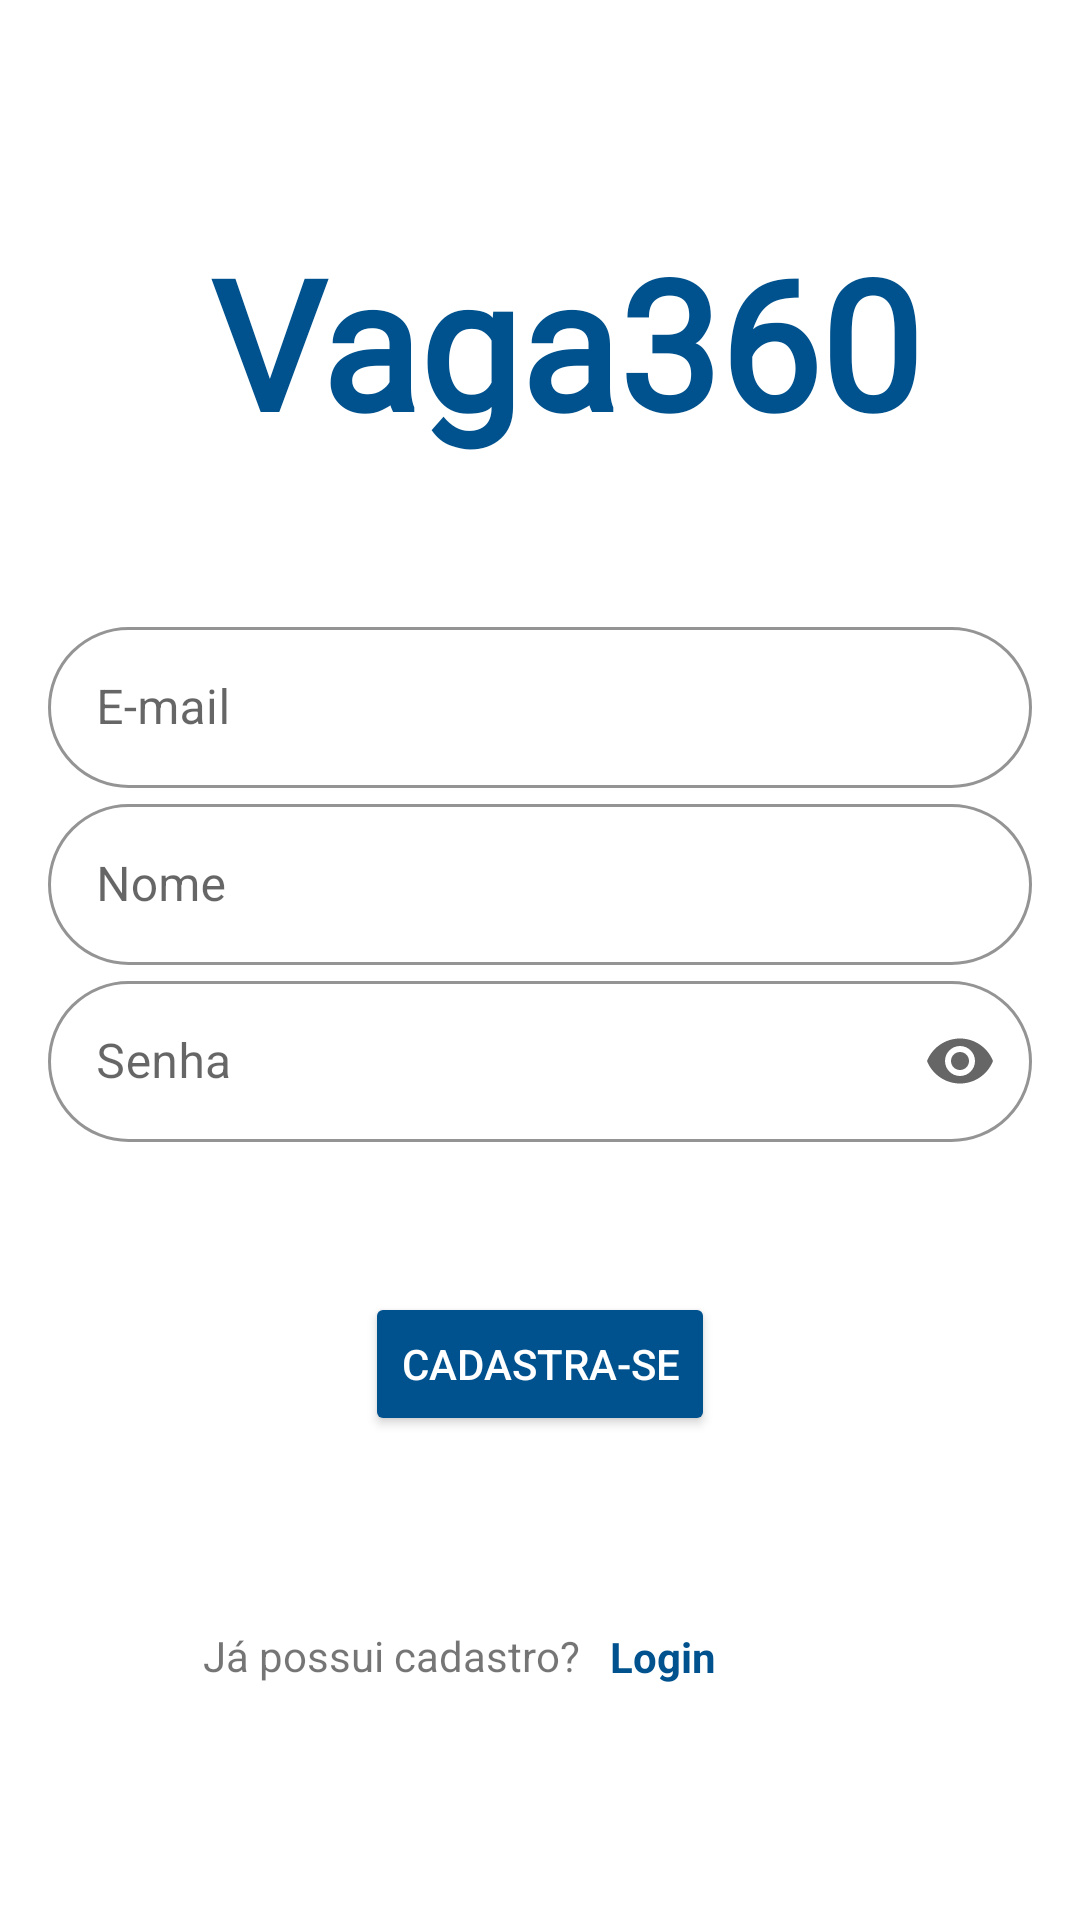

Write the Android layout XML for this screen, with the resource values it uses.
<!-- AndroidManifest.xml: application theme AppTheme -->
<!-- res/layout/fragment_sign_up.xml -->
<?xml version="1.0" encoding="utf-8"?>
<androidx.constraintlayout.widget.ConstraintLayout xmlns:android="http://schemas.android.com/apk/res/android"
    xmlns:app="http://schemas.android.com/apk/res-auto"
    xmlns:tools="http://schemas.android.com/tools"
    android:id="@+id/container"
    android:layout_width="match_parent"
    android:layout_height="match_parent"
    android:paddingLeft="@dimen/fragment_horizontal_margin"
    android:paddingTop="@dimen/fragment_vertical_margin"
    android:paddingRight="@dimen/fragment_horizontal_margin"
    android:paddingBottom="@dimen/fragment_vertical_margin"
    tools:context=".ui.login.SignUpFragment">

    <com.google.android.material.textfield.TextInputLayout
        android:id="@+id/usernameLayout"
        style="@style/Widget.MaterialComponents.TextInputLayout.OutlinedBox"
        android:layout_width="match_parent"
        android:layout_height="wrap_content"
        android:layout_marginStart="16dp"
        android:layout_marginEnd="16dp"
        android:hint="Nome"
        app:boxBackgroundMode="outline"
        app:boxCornerRadiusBottomEnd="50dp"
        app:boxCornerRadiusBottomStart="50dp"
        app:boxCornerRadiusTopEnd="50dp"
        app:boxCornerRadiusTopStart="50dp"
        app:boxStrokeColor="#CCCCCC"
        app:layout_constraintBottom_toTopOf="@+id/passwordLayout"
        app:layout_constraintEnd_toEndOf="parent"
        app:layout_constraintHorizontal_bias="0.5"
        app:layout_constraintStart_toStartOf="parent"
        app:layout_constraintTop_toBottomOf="@+id/emailLayout"
        app:placeholderText="Digite seu e-mail">

        <com.google.android.material.textfield.TextInputEditText
            android:id="@+id/username"
            android:layout_width="match_parent"
            android:layout_height="wrap_content"
            android:inputType="textEmailAddress"
            android:padding="16dp" />
    </com.google.android.material.textfield.TextInputLayout>

    <TextView
        android:id="@+id/textView4"
        android:layout_width="wrap_content"
        android:layout_height="wrap_content"
        android:layout_marginStart="95dp"
        android:layout_marginTop="71dp"
        android:layout_marginEnd="3dp"
        android:layout_marginBottom="86dp"
        android:text="Já possui cadastro?"
        app:layout_constraintBottom_toBottomOf="parent"
        app:layout_constraintEnd_toStartOf="@+id/loginbtn"
        app:layout_constraintStart_toStartOf="parent"
        app:layout_constraintTop_toBottomOf="@+id/signup" />

    <TextView
        android:id="@+id/textView5"
        android:layout_width="wrap_content"
        android:layout_height="wrap_content"
        android:layout_marginStart="101dp"
        android:layout_marginTop="84dp"
        android:layout_marginEnd="53dp"
        android:layout_marginBottom="50dp"
        android:fontFamily="@font/poppins"
        android:text="Vaga360"
        android:textColor="#00528E"
        android:textSize="60sp"
        android:textStyle="bold"
        app:layout_constraintBottom_toTopOf="@+id/emailLayout"
        app:layout_constraintEnd_toEndOf="parent"
        app:layout_constraintHorizontal_bias="1.0"
        app:layout_constraintStart_toStartOf="parent"
        app:layout_constraintTop_toTopOf="parent" />

    <com.google.android.material.textfield.TextInputLayout
        android:id="@+id/passwordLayout"
        style="@style/Widget.MaterialComponents.TextInputLayout.OutlinedBox"
        android:layout_width="match_parent"
        android:layout_height="wrap_content"
        android:layout_marginStart="16dp"
        android:layout_marginEnd="16dp"
        android:hint="Senha"
        app:boxBackgroundMode="outline"
        app:boxCornerRadiusBottomEnd="50dp"
        app:boxCornerRadiusBottomStart="50dp"
        app:boxCornerRadiusTopEnd="50dp"
        app:boxCornerRadiusTopStart="50dp"
        app:boxStrokeColor="#CCCCCC"
        app:endIconMode="password_toggle"
        app:layout_constraintBottom_toTopOf="@+id/signup"
        app:layout_constraintEnd_toEndOf="parent"
        app:layout_constraintHorizontal_bias="0.5"
        app:layout_constraintStart_toStartOf="parent"
        app:layout_constraintTop_toBottomOf="@+id/usernameLayout"
        app:placeholderText="Digite sua senha"
        tools:ignore="NotSibling">

        <com.google.android.material.textfield.TextInputEditText
            android:id="@+id/password"
            android:layout_width="match_parent"
            android:layout_height="wrap_content"
            android:inputType="textPassword"
            android:padding="16dp" />
    </com.google.android.material.textfield.TextInputLayout>

    <TextView
        android:id="@+id/loginbtn"
        android:layout_width="wrap_content"
        android:layout_height="wrap_content"
        android:layout_marginStart="7dp"
        android:layout_marginTop="64dp"
        android:layout_marginEnd="149dp"
        android:layout_marginBottom="89dp"
        android:text="Login"
        android:textColor="#00528E"
        android:textStyle="bold"
        app:layout_constraintBottom_toBottomOf="parent"
        app:layout_constraintEnd_toEndOf="parent"
        app:layout_constraintStart_toEndOf="@+id/textView4"
        app:layout_constraintTop_toBottomOf="@+id/signup" />

    <Button
        android:id="@+id/signup"
        android:layout_width="wrap_content"
        android:layout_height="wrap_content"
        android:layout_gravity="start"
        android:layout_marginStart="48dp"
        android:layout_marginTop="50dp"
        android:layout_marginEnd="48dp"
        android:backgroundTint="#00528E"
        android:enabled="true"
        android:text="Cadastra-se"
        android:textColor="#FFF"
        app:layout_constraintBottom_toTopOf="@+id/loginbtn"
        app:layout_constraintEnd_toEndOf="parent"
        app:layout_constraintHorizontal_bias="0.5"
        app:layout_constraintStart_toStartOf="parent"
        app:layout_constraintTop_toBottomOf="@+id/passwordLayout" />

    <com.google.android.material.textfield.TextInputLayout
        android:id="@+id/emailLayout"
        style="@style/Widget.MaterialComponents.TextInputLayout.OutlinedBox"
        android:layout_width="match_parent"
        android:layout_height="wrap_content"
        android:layout_marginStart="16dp"
        android:layout_marginEnd="16dp"
        android:hint="E-mail"
        app:boxBackgroundMode="outline"
        app:boxCornerRadiusBottomEnd="50dp"
        app:boxCornerRadiusBottomStart="50dp"
        app:boxCornerRadiusTopEnd="50dp"
        app:boxCornerRadiusTopStart="50dp"
        app:boxStrokeColor="#CCCCCC"
        app:layout_constraintBottom_toTopOf="@+id/usernameLayout"
        app:layout_constraintEnd_toEndOf="parent"
        app:layout_constraintHorizontal_bias="0.5"
        app:layout_constraintStart_toStartOf="parent"
        app:layout_constraintTop_toBottomOf="@+id/textView5"
        app:placeholderText="Digite seu e-mail">

        <com.google.android.material.textfield.TextInputEditText
            android:id="@+id/email"
            android:layout_width="match_parent"
            android:layout_height="wrap_content"
            android:inputType="textEmailAddress"
            android:padding="16dp" />
    </com.google.android.material.textfield.TextInputLayout>

</androidx.constraintlayout.widget.ConstraintLayout>
<!-- resources referenced by this layout -->
<resources>

</resources>
